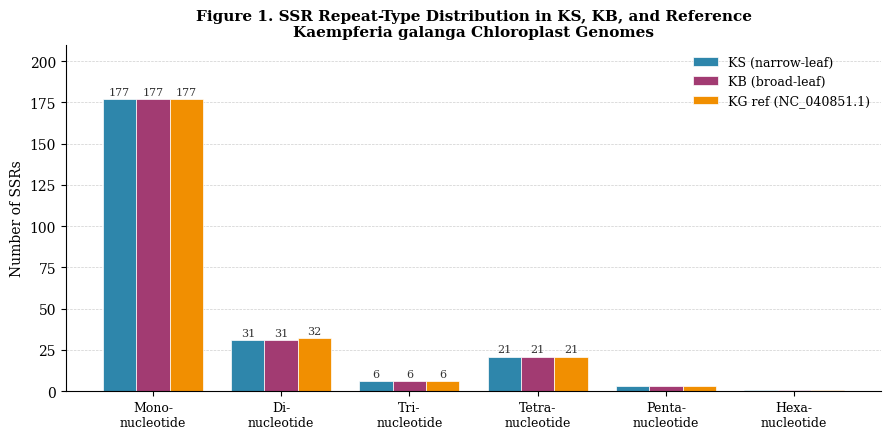

This chart was generated by the following Python code: (Note: this script raises an exception after producing the figure.)
import matplotlib
matplotlib.use('Agg')
import matplotlib.pyplot as plt
import matplotlib.patches as mpatches
import numpy as np
from matplotlib.gridspec import GridSpec

# ── Shared style ────────────────────────────────────────────────────────────
plt.rcParams.update({
    'font.family': 'serif',
    'font.size': 10,
    'axes.titlesize': 11,
    'axes.titleweight': 'bold',
    'axes.spines.top': False,
    'axes.spines.right': False,
    'figure.dpi': 180,
    'savefig.bbox': 'tight',
    'savefig.facecolor': 'white',
})

COLORS = {
    'KS':  '#2E86AB',   # blue  – narrow-leaf
    'KB':  '#A23B72',   # purple – broad-leaf
    'REF': '#F18F01',   # amber  – reference
}

OUT = '/sessions/great-blissful-davinci/mnt/outputs/'

# ══════════════════════════════════════════════════════════════════════════════
# FIGURE 1 – SSR Repeat-Type Distribution
# ══════════════════════════════════════════════════════════════════════════════
repeat_types = ['Mono-\nnucleotide', 'Di-\nnucleotide', 'Tri-\nnucleotide',
                'Tetra-\nnucleotide', 'Penta-\nnucleotide', 'Hexa-\nnucleotide']
ks_counts  = [177, 31, 6, 21, 3, 1]
kb_counts  = [177, 31, 6, 21, 3, 1]
ref_counts = [177, 32, 6, 21, 3, 1]

x = np.arange(len(repeat_types))
w = 0.26

fig, ax = plt.subplots(figsize=(9, 4.5))
bars_ks  = ax.bar(x - w,     ks_counts,  w, label='KS (narrow-leaf)', color=COLORS['KS'],  edgecolor='white', linewidth=0.5)
bars_kb  = ax.bar(x,         kb_counts,  w, label='KB (broad-leaf)',   color=COLORS['KB'],  edgecolor='white', linewidth=0.5)
bars_ref = ax.bar(x + w,     ref_counts, w, label='KG ref (NC_040851.1)', color=COLORS['REF'], edgecolor='white', linewidth=0.5)

# value labels on top of mononucleotide only (too tall for others)
for bars in (bars_ks, bars_kb, bars_ref):
    for bar in bars:
        h = bar.get_height()
        if h > 5:
            ax.text(bar.get_x() + bar.get_width()/2, h + 1.5, str(int(h)),
                    ha='center', va='bottom', fontsize=8, color='#333')

ax.set_xticks(x)
ax.set_xticklabels(repeat_types, fontsize=9)
ax.set_ylabel('Number of SSRs')
ax.set_title('Figure 1. SSR Repeat-Type Distribution in KS, KB, and Reference\nKaempferia galanga Chloroplast Genomes')
ax.legend(frameon=False, loc='upper right', fontsize=9)
ax.set_ylim(0, 210)
ax.yaxis.grid(True, linestyle='--', linewidth=0.5, alpha=0.6)
ax.set_axisbelow(True)
fig.tight_layout()
fig.savefig(OUT + 'Fig1_SSR_RepeatType_Distribution.png')
plt.close(fig)
print("Fig1 done")

# ══════════════════════════════════════════════════════════════════════════════
# FIGURE 2 – SSR Complementary-Collapsed Motif Classes (stacked bar)
# ══════════════════════════════════════════════════════════════════════════════
motifs = [
    'A/T',
    'C/G',
    'AT/AT',
    'AG/CT',
    'AAT/ATT',
    'AAG/CTT',
    'AGG/CCT',
    'AAAT/ATTT',
    'AAAG/CTTT',
    'AATG/ATTC',
    'AATT/AATT',
    'AACT/AGTT',
    'AAAC/GTTT',
    'Penta (×3)',
    'AATATT/AATATT',
]
ks_m  = [167, 10, 29, 2, 3, 2, 1, 12, 4, 2, 1, 1, 1, 3, 1]
kb_m  = [167, 10, 29, 2, 3, 2, 1, 12, 4, 2, 1, 1, 1, 3, 1]
ref_m = [167, 10, 30, 2, 3, 2, 1, 12, 4, 2, 1, 1, 1, 3, 1]

# Horizontal grouped bar – sorted by KS count desc
order = sorted(range(len(motifs)), key=lambda i: ks_m[i], reverse=True)
motifs_s = [motifs[i] for i in order]
ks_s  = [ks_m[i]  for i in order]
kb_s  = [kb_m[i]  for i in order]
ref_s = [ref_m[i] for i in order]

y  = np.arange(len(motifs_s))
wh = 0.26

fig, ax = plt.subplots(figsize=(9, 7))
ax.barh(y + wh,     ks_s,  wh, label='KS (narrow-leaf)',      color=COLORS['KS'],  edgecolor='white')
ax.barh(y,          kb_s,  wh, label='KB (broad-leaf)',        color=COLORS['KB'],  edgecolor='white')
ax.barh(y - wh,     ref_s, wh, label='KG ref (NC_040851.1)',   color=COLORS['REF'], edgecolor='white')

ax.set_yticks(y)
ax.set_yticklabels(motifs_s, fontsize=9, fontstyle='italic')
ax.set_xlabel('Number of SSRs')
ax.set_title('Figure 2. SSR Motif Class Frequencies (Complementary-Collapsed)\nin KS, KB, and Reference Kaempferia galanga Chloroplast Genomes')
ax.legend(frameon=False, fontsize=9)
ax.xaxis.grid(True, linestyle='--', linewidth=0.5, alpha=0.6)
ax.set_axisbelow(True)
ax.invert_yaxis()

# Annotate the one difference: AT/AT ref = 30
ax.axvline(30, color='gray', linestyle=':', linewidth=0.8, alpha=0.5)

fig.tight_layout()
fig.savefig(OUT + 'Fig2_SSR_MotifClasses_Complementary.png')
plt.close(fig)
print("Fig2 done")

# ══════════════════════════════════════════════════════════════════════════════
# FIGURE 3 – Genome Region Composition & GC Content (two panels)
# ══════════════════════════════════════════════════════════════════════════════
regions    = ['LSC', 'IRb', 'SSC', 'IRa']
sizes_bp   = [88429, 29797, 15776, 29797]   # same for KS and KB
gc_pct     = [34.0,  41.0,  30.0,  41.0]
pie_colors = ['#4E9AF1', '#2ECC71', '#F39C12', '#9B59B6']

fig, (ax1, ax2) = plt.subplots(1, 2, figsize=(11, 5))

# --- Panel A: donut chart ---
wedges, texts, autotexts = ax1.pie(
    sizes_bp,
    labels=None,
    autopct='%1.1f%%',
    startangle=90,
    colors=pie_colors,
    wedgeprops=dict(width=0.55, edgecolor='white', linewidth=2),
    pctdistance=0.75,
)
for t in autotexts:
    t.set_fontsize(9)
    t.set_color('white')
    t.set_fontweight('bold')

# centre label
ax1.text(0, 0, '163,799 bp\n(KS = KB)', ha='center', va='center',
         fontsize=9, color='#333', fontweight='bold')

legend_labels = [f'{r}\n{s:,} bp' for r, s in zip(regions, sizes_bp)]
ax1.legend(wedges, legend_labels, loc='lower center',
           bbox_to_anchor=(0.5, -0.18), ncol=2, frameon=False, fontsize=9)
ax1.set_title('(A) Genome Region Proportions', pad=10)

# --- Panel B: GC content bar chart ---
bar_colors_gc = ['#4E9AF1', '#2ECC71', '#F39C12', '#9B59B6']
bars = ax2.bar(regions, gc_pct, color=bar_colors_gc, edgecolor='white',
               width=0.55, linewidth=1.5)
for bar, pct in zip(bars, gc_pct):
    ax2.text(bar.get_x() + bar.get_width()/2, pct + 0.5, f'{pct:.1f}%',
             ha='center', va='bottom', fontsize=9, fontweight='bold')
ax2.set_ylabel('GC Content (%)')
ax2.set_ylim(0, 50)
ax2.yaxis.grid(True, linestyle='--', linewidth=0.5, alpha=0.6)
ax2.set_axisbelow(True)
ax2.set_title('(B) GC Content by Genome Region', pad=10)

# overall average line
overall_gc = sum(s * g for s, g in zip(sizes_bp, gc_pct)) / sum(sizes_bp)
ax2.axhline(overall_gc, color='#E74C3C', linestyle='--', linewidth=1.2,
            label=f'Overall GC = {overall_gc:.1f}%')
ax2.legend(frameon=False, fontsize=9)

fig.suptitle('Figure 3. Structural Features of the KS/KB Kaempferia galanga\nChloroplast Genome (163,799 bp)',
             fontsize=11, fontweight='bold', y=1.01)
fig.tight_layout()
fig.savefig(OUT + 'Fig3_Genome_Region_Composition_GC.png')
plt.close(fig)
print("Fig3 done")

# ══════════════════════════════════════════════════════════════════════════════
# FIGURE 4 – RSCU Bar Chart (all 59 sense codons, coloured by amino acid)
# ══════════════════════════════════════════════════════════════════════════════
# Full RSCU data (KB = KS)
rscu_data = [
    ('Ala','GCU',566,1.86), ('Ala','GCA',373,1.22), ('Ala','GCC',179,0.59), ('Ala','GCG',102,0.33),
    ('Arg','AGA',432,1.93), ('Arg','CGU',318,1.42), ('Arg','CGA',294,1.31), ('Arg','AGG',135,0.60),
    ('Arg','CGG',88,0.39),  ('Arg','CGC',76,0.34),
    ('Asn','AAU',841,1.56), ('Asn','AAC',240,0.44),
    ('Asp','GAU',734,1.65), ('Asp','GAC',157,0.35),
    ('Cys','UGU',208,1.59), ('Cys','UGC',53,0.41),
    ('Glu','GAA',921,1.53), ('Glu','GAG',281,0.47),
    ('Phe','UUU',845,1.33), ('Phe','UUC',426,0.67),
    ('Gly','GGA',623,1.62), ('Gly','GGU',547,1.42), ('Gly','GGG',239,0.62), ('Gly','GGC',127,0.33),
    ('His','CAU',425,1.57), ('His','CAC',117,0.43),
    ('Ile','AUU',1003,1.50), ('Ile','AUA',645,0.96), ('Ile','AUC',359,0.54),
    ('Leu','UUA',789,2.01), ('Leu','UUG',489,1.25), ('Leu','CUU',490,1.25),
    ('Leu','CUA',312,0.80), ('Leu','CUC',145,0.37), ('Leu','CUG',126,0.32),
    ('Lys','AAA',928,1.51), ('Lys','AAG',299,0.49),
    ('Met','AUG',528,1.00),
    ('Asn','AAU',841,1.56),  # already above – skip duplicates
    ('Pro','CCU',381,1.65), ('Pro','CCA',259,1.12), ('Pro','CCC',176,0.76), ('Pro','CCG',107,0.46),
    ('Gln','CAA',611,1.56), ('Gln','CAG',173,0.44),
    ('Ser','UCU',497,1.72), ('Ser','AGU',381,1.32), ('Ser','UCA',345,1.19),
    ('Ser','UCC',275,0.95), ('Ser','UCG',152,0.53), ('Ser','AGC',86,0.30),
    ('Thr','ACU',463,1.62), ('Thr','ACA',364,1.27), ('Thr','ACC',197,0.69), ('Thr','ACG',122,0.43),
    ('Trp','UGG',396,1.00),
    ('Tyr','UAU',680,1.58), ('Tyr','UAC',183,0.42),
    ('Val','GUA',488,1.55), ('Val','GUU',462,1.47), ('Val','GUC',141,0.45), ('Val','GUG',169,0.54),
]
# Deduplicate (keep first occurrence)
seen = set()
rscu_unique = []
for row in rscu_data:
    key = row[1]
    if key not in seen:
        seen.add(key)
        rscu_unique.append(row)

# Sort by amino acid then RSCU desc
rscu_unique.sort(key=lambda r: (r[0], -r[3]))

aa_list = [r[0] for r in rscu_unique]
codon_list = [r[1] for r in rscu_unique]
rscu_vals  = [r[3] for r in rscu_unique]

# Assign colour per amino acid
unique_aas = list(dict.fromkeys(aa_list))
cmap = plt.get_cmap('tab20', len(unique_aas))
aa_color = {aa: cmap(i) for i, aa in enumerate(unique_aas)}
bar_colors = [aa_color[aa] for aa in aa_list]

fig, ax = plt.subplots(figsize=(16, 5))
x_pos = np.arange(len(rscu_unique))
bars = ax.bar(x_pos, rscu_vals, color=bar_colors, edgecolor='white', linewidth=0.4, width=0.8)

ax.axhline(1.0, color='black', linestyle='--', linewidth=0.9, label='RSCU = 1.0 (neutral)')
ax.axhline(1.5, color='#E74C3C', linestyle=':', linewidth=0.8, alpha=0.7, label='RSCU = 1.5 (preferred threshold)')

ax.set_xticks(x_pos)
ax.set_xticklabels(codon_list, rotation=90, fontsize=7, fontfamily='monospace')
ax.set_ylabel('RSCU')
ax.set_ylim(0, 2.3)
ax.set_title('Figure 4. Relative Synonymous Codon Usage (RSCU) of 78 Protein-Coding Genes\nin Kaempferia galanga Chloroplast Genome (KS = KB; n = 22,645 codons)')

# AA legend
patches = [mpatches.Patch(color=aa_color[aa], label=aa) for aa in unique_aas]
ax.legend(handles=patches, ncol=5, frameon=False, fontsize=8,
          loc='upper right', title='Amino acid', title_fontsize=8)
ax.yaxis.grid(True, linestyle='--', linewidth=0.4, alpha=0.5)
ax.set_axisbelow(True)

# Shade alternating amino acid blocks
prev_aa = None
block_start = 0
shade = False
for i, aa in enumerate(aa_list):
    if aa != prev_aa:
        if prev_aa is not None and shade:
            ax.axvspan(block_start - 0.5, i - 0.5, color='#f0f0f0', zorder=0)
        shade = not shade
        block_start = i
        prev_aa = aa
if shade:
    ax.axvspan(block_start - 0.5, len(aa_list) - 0.5, color='#f0f0f0', zorder=0)

fig.tight_layout()
fig.savefig(OUT + 'Fig4_RSCU_All_Codons.png')
plt.close(fig)
print("Fig4 done")

# ══════════════════════════════════════════════════════════════════════════════
# FIGURE 5 – Sequence Variant Summary (KS/KB vs Reference)
# ══════════════════════════════════════════════════════════════════════════════
# Variant breakdown from Variant_List and analysis report
variant_types  = ['SNP', 'Insertion', 'Deletion']
coding_counts  = [6, 0, 0]
noncoding_counts = [16, 9, 8]
totals = [c + n for c, n in zip(coding_counts, noncoding_counts)]

fig, (ax1, ax2) = plt.subplots(1, 2, figsize=(11, 4.5))

# --- Panel A: stacked bar ---
x = np.arange(len(variant_types))
w = 0.45
b_nc = ax1.bar(x, noncoding_counts, w, label='Non-coding region', color='#5B8DB8', edgecolor='white')
b_c  = ax1.bar(x, coding_counts, w, bottom=noncoding_counts, label='Coding sequence (CDS)', color='#E07B54', edgecolor='white')

for i, (nc, c, tot) in enumerate(zip(noncoding_counts, coding_counts, totals)):
    ax1.text(i, tot + 0.3, str(tot), ha='center', va='bottom', fontsize=10, fontweight='bold')

ax1.set_xticks(x)
ax1.set_xticklabels(variant_types)
ax1.set_ylabel('Number of variants')
ax1.set_title('(A) Variants by Type and Genomic Location')
ax1.legend(frameon=False, fontsize=9)
ax1.yaxis.grid(True, linestyle='--', linewidth=0.5, alpha=0.6)
ax1.set_axisbelow(True)
ax1.set_ylim(0, 30)

# --- Panel B: pie for total variant type proportions ---
pie_vals   = [22, 9, 8]
pie_labels = ['SNPs\n(22)', 'Insertions\n(9; 68 bp total)', 'Deletions\n(8; 80 bp total)']
pie_cols   = ['#5B8DB8', '#2ECC71', '#E07B54']
wedges, texts, autotexts = ax2.pie(
    pie_vals, labels=pie_labels, autopct='%1.0f%%',
    colors=pie_cols, startangle=90,
    wedgeprops=dict(edgecolor='white', linewidth=2),
    pctdistance=0.6,
)
for t in autotexts:
    t.set_fontsize(9)
    t.set_color('white')
    t.set_fontweight('bold')
for t in texts:
    t.set_fontsize(9)
ax2.set_title('(B) Proportion of Variant Types\n(39 events total)')

fig.suptitle('Figure 5. Sequence Variants Between KS/KB Kaempferia galanga\nand Published Reference Genome (NC_040851.1; 99.87% identity)',
             fontsize=11, fontweight='bold')
fig.tight_layout()
fig.savefig(OUT + 'Fig5_Variant_Summary.png')
plt.close(fig)
print("Fig5 done")

# ══════════════════════════════════════════════════════════════════════════════
# FIGURE 6 – RSCU A/T-ending vs G/C-ending codon bias summary
# ══════════════════════════════════════════════════════════════════════════════
# Aggregate: count codons ending in A or U vs G or C
au_codons = [(r[1], r[2], r[3]) for r in rscu_unique if r[1][-1] in ('A','U')]
gc_codons = [(r[1], r[2], r[3]) for r in rscu_unique if r[1][-1] in ('G','C')]

au_total = sum(c[1] for c in au_codons)
gc_total = sum(c[1] for c in gc_codons)

au_mean_rscu = np.mean([c[2] for c in au_codons])
gc_mean_rscu = np.mean([c[2] for c in gc_codons])

fig, (ax1, ax2) = plt.subplots(1, 2, figsize=(10, 4.5))

# Panel A: codon count
cats = ['A/U-ending', 'G/C-ending']
counts = [au_total, gc_total]
pct = [au_total/(au_total+gc_total)*100, gc_total/(au_total+gc_total)*100]
cols = ['#2E86AB', '#A23B72']
bars = ax1.bar(cats, counts, color=cols, width=0.45, edgecolor='white')
for bar, n, p in zip(bars, counts, pct):
    ax1.text(bar.get_x()+bar.get_width()/2, n+120, f'{n:,}\n({p:.1f}%)',
             ha='center', va='bottom', fontsize=9, fontweight='bold')
ax1.set_ylabel('Total codon count')
ax1.set_title('(A) Total Usage by 3rd-Position\nNucleotide Type')
ax1.set_ylim(0, max(counts)*1.2)
ax1.yaxis.grid(True, linestyle='--', linewidth=0.5, alpha=0.6)
ax1.set_axisbelow(True)

# Panel B: mean RSCU
mean_rscus = [au_mean_rscu, gc_mean_rscu]
bars2 = ax2.bar(cats, mean_rscus, color=cols, width=0.45, edgecolor='white')
for bar, v in zip(bars2, mean_rscus):
    ax2.text(bar.get_x()+bar.get_width()/2, v+0.01, f'{v:.2f}',
             ha='center', va='bottom', fontsize=10, fontweight='bold')
ax2.axhline(1.0, color='black', linestyle='--', linewidth=0.9, label='RSCU = 1.0')
ax2.set_ylabel('Mean RSCU')
ax2.set_title('(B) Mean RSCU by 3rd-Position\nNucleotide Type')
ax2.set_ylim(0, 1.5)
ax2.legend(frameon=False, fontsize=9)
ax2.yaxis.grid(True, linestyle='--', linewidth=0.5, alpha=0.6)
ax2.set_axisbelow(True)

fig.suptitle('Figure 6. AT/GC Codon Usage Bias in Kaempferia galanga\nChloroplast Protein-Coding Genes (KS = KB; 78 genes)',
             fontsize=11, fontweight='bold')
fig.tight_layout()
fig.savefig(OUT + 'Fig6_AT_GC_Codon_Bias.png')
plt.close(fig)
print("Fig6 done")

print("\nAll charts saved to:", OUT)
